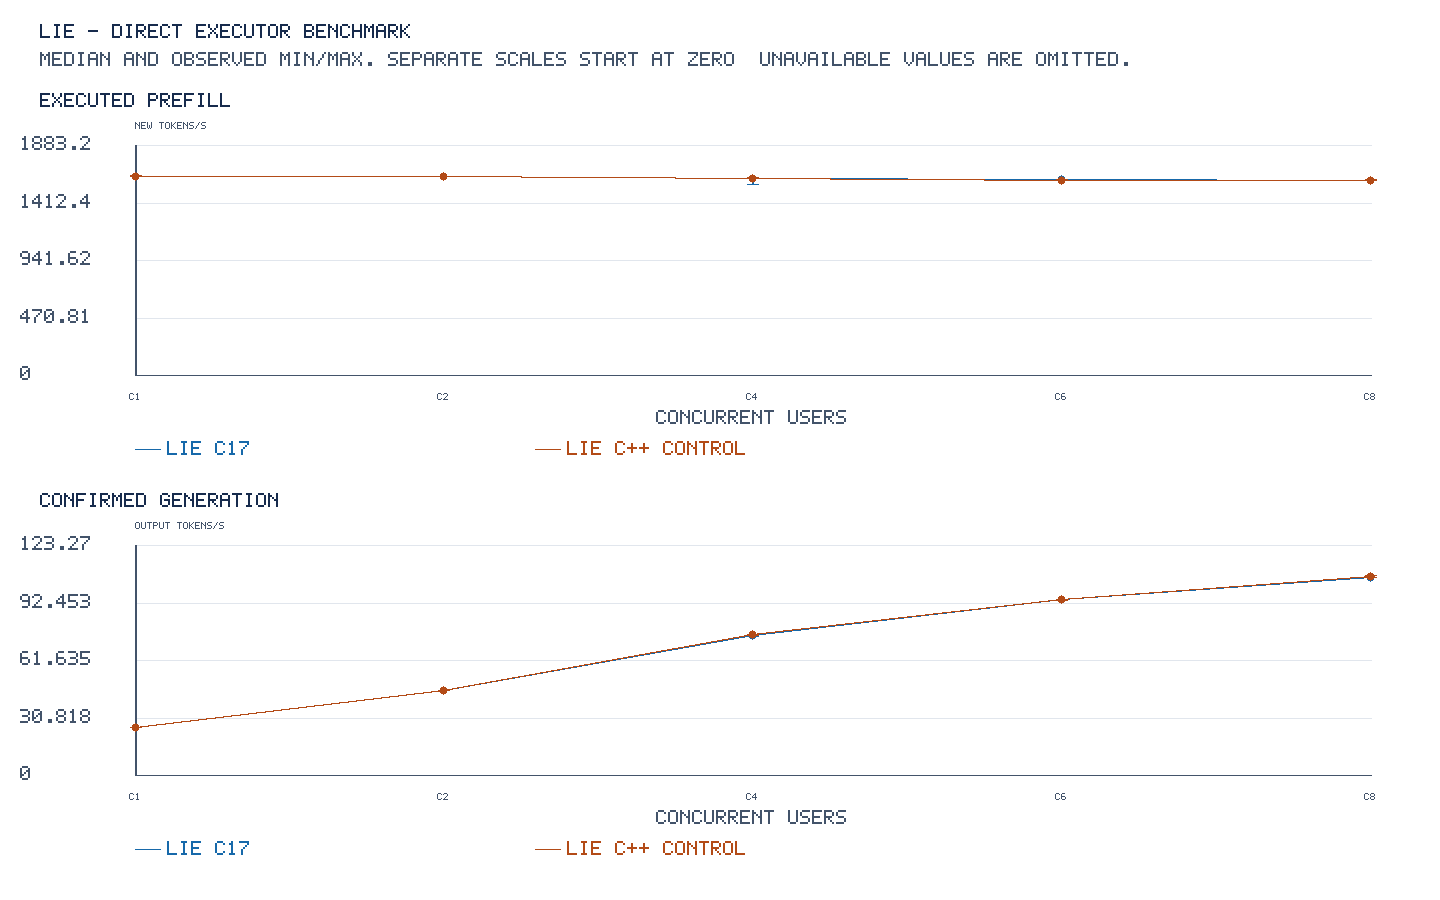

Source data for this figure (header and first rows):
label, depth, users, context_capacity, prompt_tokens, repetitions, full_output_budget, pp_median_tps, pp_min_tps, pp_max_tps, tg_median_tps, tg_min_tps, tg_max_tps
LIE C17, 0, 1, 4096, 2048, 3, true, 1633, 1632, 1635, 26.02, 25.78, 26.02
LIE C17, 0, 2, 4096, 2048, 3, true, 1631, 1631, 1634, 45.75, 45.73, 45.75
LIE C17, 0, 4, 4096, 2048, 3, true, 1619, 1570, 1625, 75.46, 74.8, 75.5
LIE C17, 0, 6, 4096, 2048, 3, true, 1609, 1608, 1610, 94.39, 94.23, 94.46
LIE C17, 0, 8, 4096, 2048, 3, true, 1603, 1603, 1605, 106.4, 106.2, 106.4
LIE C++ control, 0, 1, 4096, 2048, 3, true, 1636, 1635, 1638, 26.02, 26.02, 26.03
LIE C++ control, 0, 2, 4096, 2048, 3, true, 1632, 1631, 1634, 45.92, 45.91, 45.92
LIE C++ control, 0, 4, 4096, 2048, 3, true, 1621, 1619, 1627, 75.9, 75.04, 75.9
LIE C++ control, 0, 6, 4096, 2048, 3, true, 1602, 1601, 1605, 94.67, 94.13, 94.71
LIE C++ control, 0, 8, 4096, 2048, 3, true, 1602, 1597, 1605, 107.2, 106.2, 107.2
